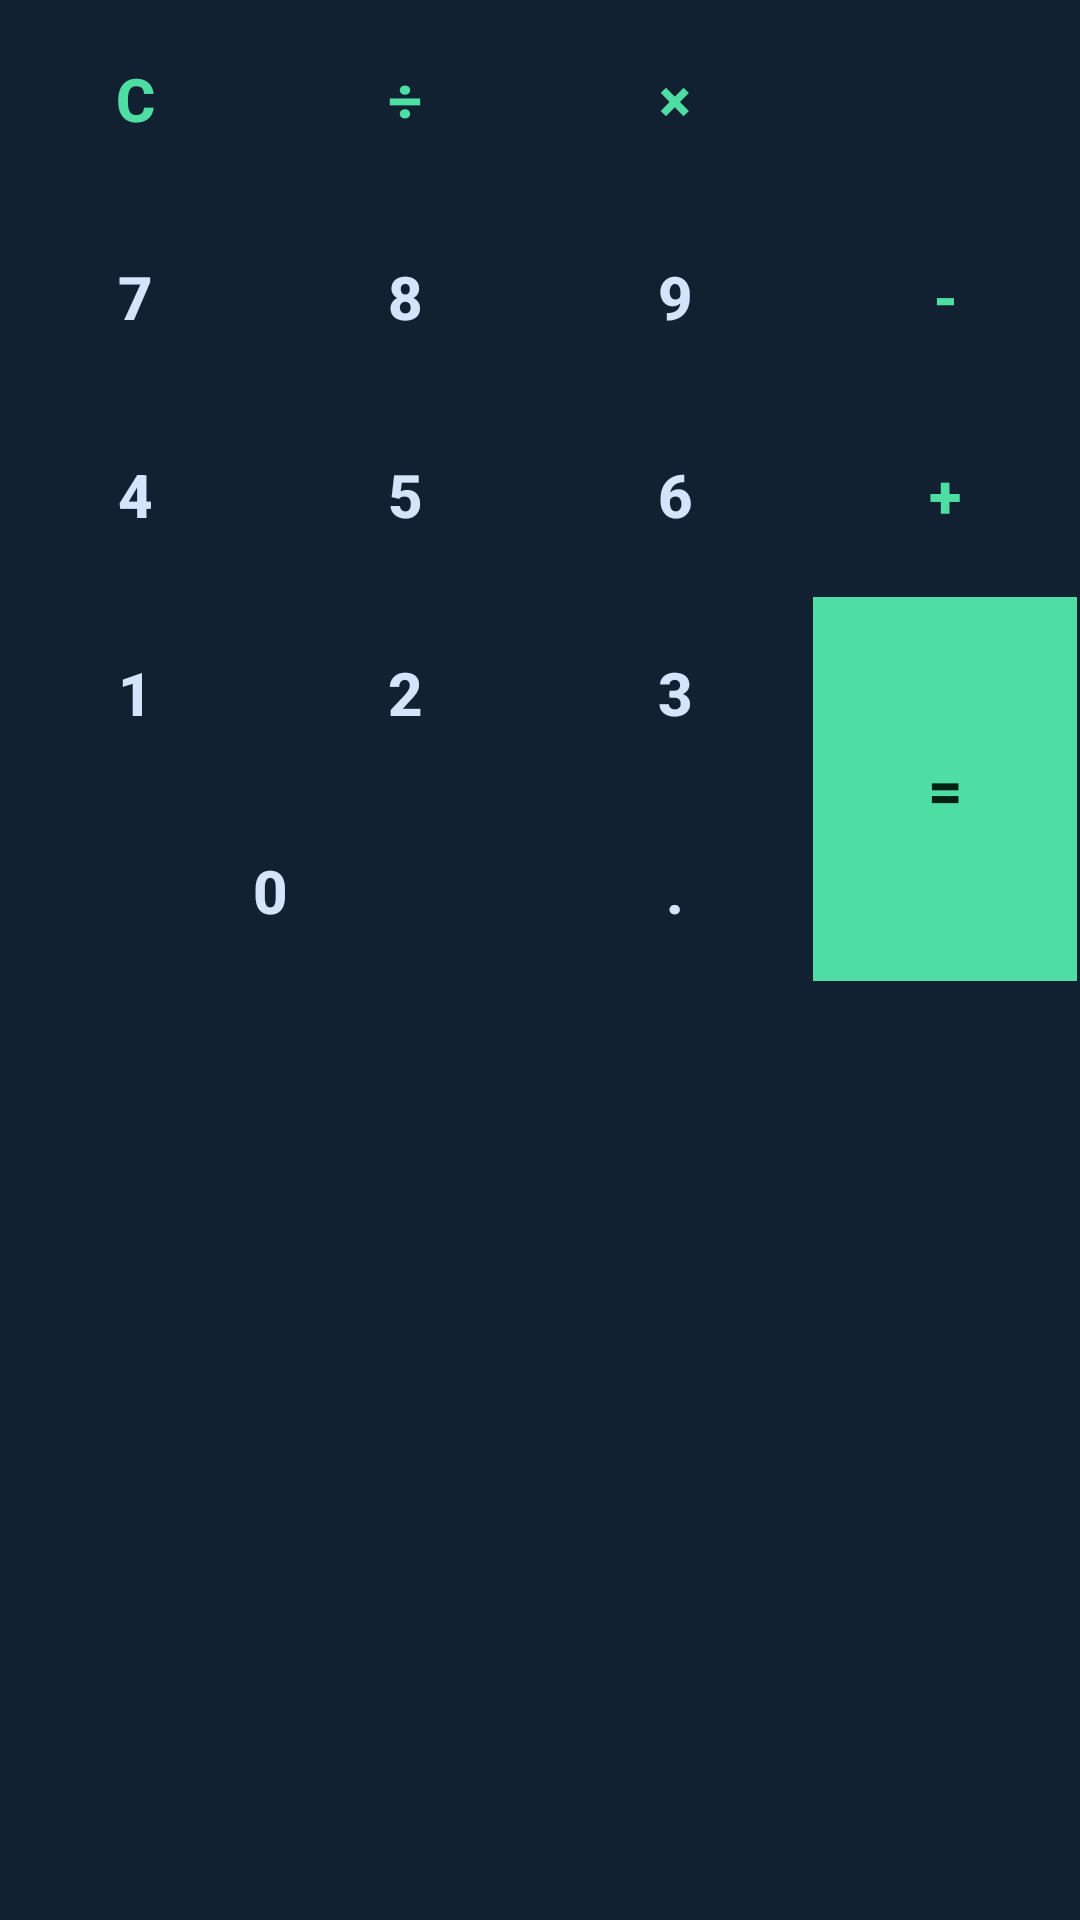

Reconstruct the res/layout file that produces this screen, plus the resources it refers to.
<!-- AndroidManifest.xml: application theme Theme.SachVault -->
<!-- res/layout/view_calculator.xml -->
<?xml version="1.0" encoding="utf-8"?>
<LinearLayout xmlns:android="http://schemas.android.com/apk/res/android"
    xmlns:app="http://schemas.android.com/apk/res-auto"
    android:layout_width="match_parent"
    android:layout_height="wrap_content"
    android:background="@color/color_surface_container"
    android:orientation="vertical">

    
    <GridLayout
        android:id="@+id/calculator_grid"
        android:layout_width="match_parent"
        android:layout_height="wrap_content"
        android:columnCount="4"
        android:rowCount="5"
        android:background="@color/color_surface_container">

        
        <Button
            android:id="@+id/btn_clear"
            style="@style/Widget.SachVault.Calculator.Button.Operator"
            android:layout_columnWeight="1"
            android:text="@string/calc_clear" />

        <Button
            android:id="@+id/btn_divide"
            style="@style/Widget.SachVault.Calculator.Button.Operator"
            android:layout_columnWeight="1"
            android:text="@string/calc_divide" />

        <Button
            android:id="@+id/btn_multiply"
            style="@style/Widget.SachVault.Calculator.Button.Operator"
            android:layout_columnWeight="1"
            android:text="@string/calc_multiply" />

        <Button
            android:id="@+id/btn_backspace"
            style="@style/Widget.SachVault.Calculator.Button.Operator"
            android:layout_columnWeight="1"
            app:icon="@drawable/ic_backspace_24"
            app:iconGravity="textStart"
            app:iconPadding="0dp" />

        
        <Button
            android:id="@+id/btn_7"
            style="@style/Widget.SachVault.Calculator.Button"
            android:layout_columnWeight="1"
            android:text="7" />

        <Button
            android:id="@+id/btn_8"
            style="@style/Widget.SachVault.Calculator.Button"
            android:layout_columnWeight="1"
            android:text="8" />

        <Button
            android:id="@+id/btn_9"
            style="@style/Widget.SachVault.Calculator.Button"
            android:layout_columnWeight="1"
            android:text="9" />

        <Button
            android:id="@+id/btn_subtract"
            style="@style/Widget.SachVault.Calculator.Button.Operator"
            android:layout_columnWeight="1"
            android:text="@string/calc_subtract" />

        
        <Button
            android:id="@+id/btn_4"
            style="@style/Widget.SachVault.Calculator.Button"
            android:layout_columnWeight="1"
            android:text="4" />

        <Button
            android:id="@+id/btn_5"
            style="@style/Widget.SachVault.Calculator.Button"
            android:layout_columnWeight="1"
            android:text="5" />

        <Button
            android:id="@+id/btn_6"
            style="@style/Widget.SachVault.Calculator.Button"
            android:layout_columnWeight="1"
            android:text="6" />

        <Button
            android:id="@+id/btn_add"
            style="@style/Widget.SachVault.Calculator.Button.Operator"
            android:layout_columnWeight="1"
            android:text="@string/calc_add" />

        
        <Button
            android:id="@+id/btn_1"
            style="@style/Widget.SachVault.Calculator.Button"
            android:layout_columnWeight="1"
            android:text="1" />

        <Button
            android:id="@+id/btn_2"
            style="@style/Widget.SachVault.Calculator.Button"
            android:layout_columnWeight="1"
            android:text="2" />

        <Button
            android:id="@+id/btn_3"
            style="@style/Widget.SachVault.Calculator.Button"
            android:layout_columnWeight="1"
            android:text="3" />

        <Button
            android:id="@+id/btn_equals"
            style="@style/Widget.SachVault.Calculator.Button.Equals"
            android:layout_rowSpan="2"
            android:layout_columnWeight="1"
            android:text="@string/calc_equals" />

        
        <Button
            android:id="@+id/btn_0"
            style="@style/Widget.SachVault.Calculator.Button"
            android:layout_columnSpan="2"
            android:layout_columnWeight="1"
            android:text="0" />

        <Button
            android:id="@+id/btn_decimal"
            style="@style/Widget.SachVault.Calculator.Button"
            android:layout_columnWeight="1"
            android:text="@string/calc_decimal" />

    </GridLayout>

</LinearLayout>
<!-- resources referenced by this layout -->
<resources>
  <color name="color_surface_container">#122131</color>
  <!-- drawable ic_backspace_24 (drawable) -->
  <vector xmlns:android="http://schemas.android.com/apk/res/android"
      android:width="24dp"
      android:height="24dp"
      android:viewportWidth="24"
      android:viewportHeight="24">
    <path
        android:fillColor="@android:color/white"
        android:pathData="M22,3H7c-0.69,0 -1.23,0.35 -1.59,0.88L0,12l5.41,8.11c0.36,0.53 0.9,0.89 1.59,0.89h15c1.1,0 2,-0.9 2,-2V5c0,-1.1 -0.9,-2 -2,-2zM19,15.59L17.59,17 14,13.41 10.41,17 9,15.59 12.59,12 9,8.41 10.41,7 14,10.59 17.59,7 19,8.41 15.41,12 19,15.59z"/>
  </vector>
  <string name="calc_add">+</string>
  <string name="calc_clear">C</string>
  <string name="calc_decimal">.</string>
  <string name="calc_divide">÷</string>
  <string name="calc_equals">=</string>
  <string name="calc_multiply">×</string>
  <string name="calc_subtract">-</string>
  <style name="Widget.SachVault.Calculator.Button" parent="Widget.Material3.Button.TextButton">
          <item name="android:layout_width">0dp</item>
          <item name="android:layout_height">64dp</item>
          <item name="android:layout_margin">1dp</item>
          <item name="android:background">@color/color_surface</item>
          <item name="android:textColor">@color/color_on_surface</item>
          <item name="android:textSize">20sp</item>
          <item name="android:textStyle">bold</item>
          <item name="backgroundTint">@color/color_surface</item>
          <item name="cornerRadius">0dp</item>
          <item name="rippleColor">@color/color_surface_container_highest</item>
      </style>
  <style name="Widget.SachVault.Calculator.Button.Equals" parent="Widget.SachVault.Calculator.Button.Operator">
          <item name="android:layout_height">128dp</item>
          <item name="android:background">@color/color_primary</item>
          <item name="backgroundTint">@color/color_primary</item>
          <item name="android:textColor">@color/color_on_primary</item>
      </style>
  <style name="Widget.SachVault.Calculator.Button.Operator" parent="Widget.SachVault.Calculator.Button">
          <item name="android:background">@color/color_surface_container</item>
          <item name="android:textColor">@color/color_primary</item>
          <item name="backgroundTint">@color/color_surface_container</item>
      </style>
  <color name="color_surface">#122131</color>
  <color name="color_on_surface">#d4e4fa</color>
  <color name="color_surface_container_highest">#273647</color>
  <color name="color_primary">#4edea3</color>
  <color name="color_on_primary">#002113</color>
  <color name="color_primary_variant">#009365</color>
  <color name="color_secondary">#bcc7de</color>
  <color name="color_background">#051424</color>
  <color name="color_on_background">#d4e4fa</color>
  <color name="color_surface_variant">#1c2b3c</color>
  <color name="color_on_surface_variant">#c6c6cd</color>
  <color name="color_outline">#45464d</color>
  <color name="color_outline_variant">#45464d</color>
  <color name="status_bar_color">@color/color_background</color>
  <color name="navigation_bar_color">@color/color_surface_container_high</color>
  <color name="color_surface_container_high">#1c2b3c</color>
</resources>
